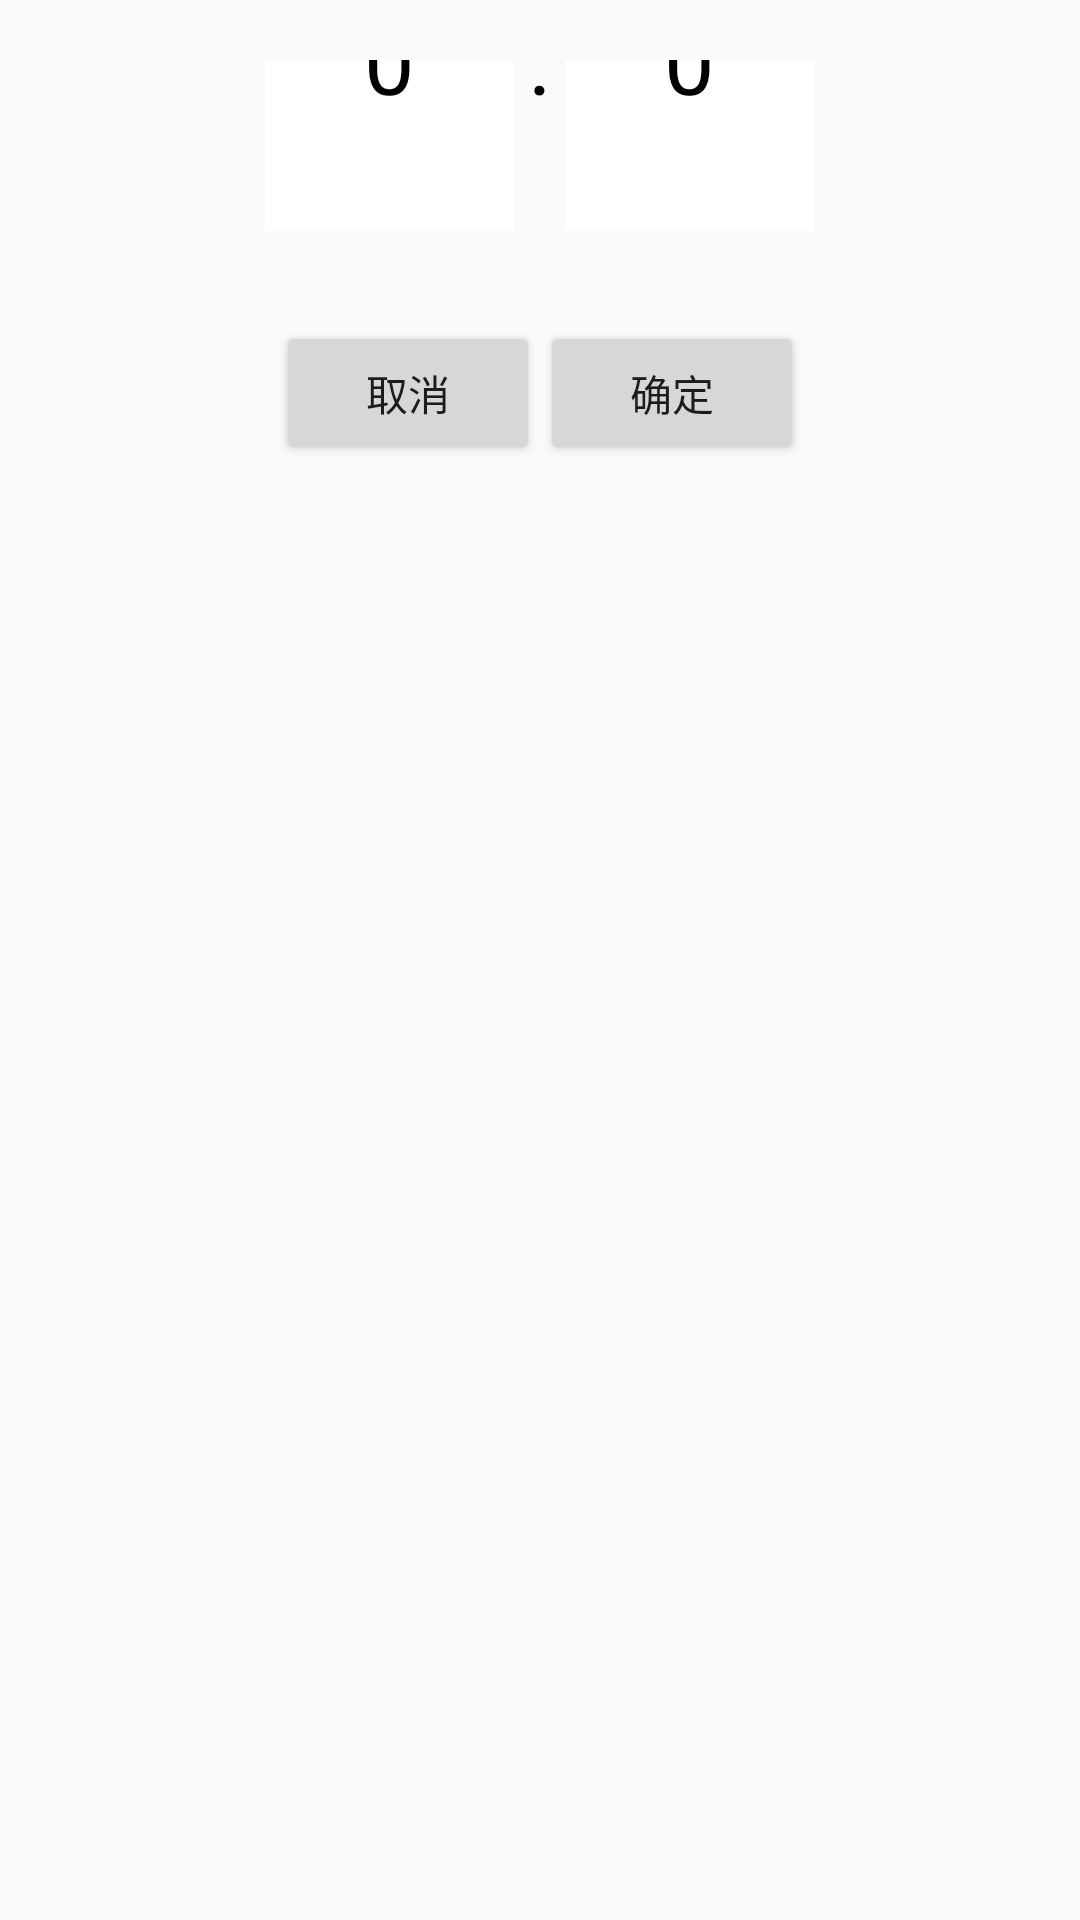

Here is an Android app screen rendered from its layout file. Give the layout XML and the strings, colors and styles it references.
<!-- AndroidManifest.xml: application theme Theme.Tomato -->
<!-- res/layout/dialog_time_only.xml -->
<?xml version="1.0" encoding="utf-8"?>
<LinearLayout xmlns:android="http://schemas.android.com/apk/res/android"
    android:layout_width="wrap_content"
    android:layout_height="wrap_content"
    android:orientation="vertical"
    android:gravity="center"
    android:layout_gravity="center"
    android:padding="20dp"
    >
    <TextView
        android:id="@+id/textView23"
        android:layout_width="wrap_content"
        android:layout_height="wrap_content"
        android:layout_gravity="center_horizontal|top"
        android:layout_weight="3"
        android:fontFamily="sans-serif-black"
        android:padding="10dp"
        android:textAppearance="@style/TextAppearance.AppCompat.Large"
        android:text="设置时间"/>

    <LinearLayout
        android:layout_width="wrap_content"
        android:layout_height="wrap_content"
        android:orientation="horizontal"
        android:padding="10dp">

        <NumberPicker
            android:id="@+id/minutePicker"
            android:layout_width="83dp"
            android:layout_height="114dp"
            android:theme="@style/NumberPickerTheme"></NumberPicker>

        <TextView
            style="@style/Widget.AppCompat.TextView"
            android:layout_width="17dp"
            android:layout_height="match_parent"
            android:gravity="center"
            android:textColor="@color/black"
            android:text=":"
            android:textSize="30sp"
            ></TextView>

        <NumberPicker
            android:id="@+id/secPicker"
            android:layout_width="83dp"
            android:layout_height="114dp"
            android:theme="@style/NumberPickerTheme"></NumberPicker>


    </LinearLayout>

    <LinearLayout
        android:layout_width="match_parent"
        android:layout_height="match_parent"
        android:orientation="horizontal"
        android:gravity="center_horizontal"
        android:paddingTop="20dp"

        >
        <Button
            android:id="@+id/cancelEvent"
            android:layout_width="wrap_content"
            android:layout_height="wrap_content"
            android:layout_gravity="left"
            android:text="取消"
            android:padding="5dp"></Button>
        <Button
            android:id="@+id/submitEvent"
            android:layout_width="wrap_content"
            android:layout_height="wrap_content"
            android:layout_gravity="right"
            android:padding="5dp"
            android:text="确定"></Button>
    </LinearLayout>


</LinearLayout>
<!-- resources referenced by this layout -->
<resources>
  <style name="NumberPickerTheme" parent="Theme.AppCompat.Light">
          <item name="colorAccent">@android:color/black</item>
  
          <item name="colorControlNormal">@android:color/transparent</item>
          <item name="android:textColorPrimary">@android:color/black</item>
          <item name="android:background">@android:color/white</item>
          <item name="android:textSize">30dp</item>
  
      </style>
  <style name="Theme.Tomato" parent="Base.Theme.Tomato" />
  <style name="Base.Theme.Tomato" parent="Theme.MaterialComponents.DayNight.NoActionBar.Bridge">
          &gt;
          
          
      </style>
  <!-- not gathered from this repository: default colours our renderer supplied (Android Studio template values) -->
  <color name="black">#FF000000</color>
</resources>
